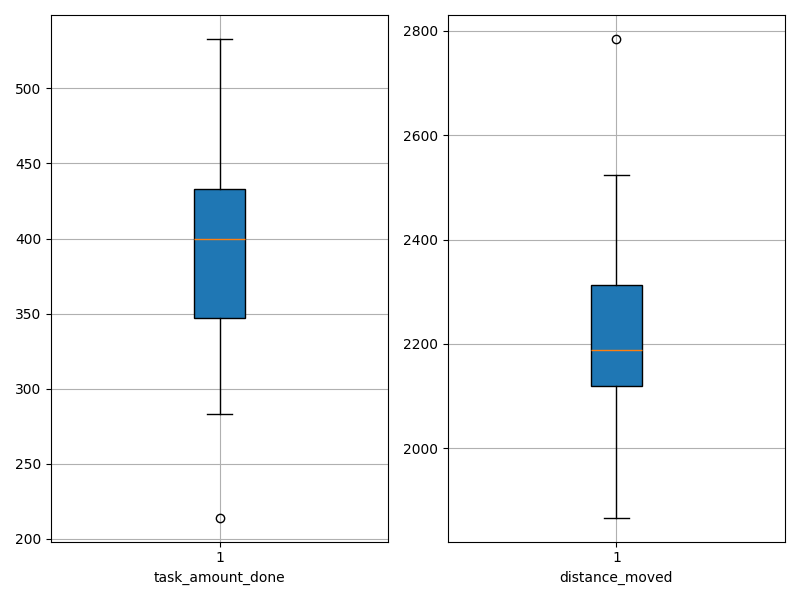

Values plotted in this chart, from the file beside it:
agent_id, task_amount_done, distance_moved
0, 426.0, 2128
1, 361.0, 2185
2, 498.0, 1928
3, 320.0, 2219
4, 429.0, 2157
5, 341.0, 2491
6, 444.0, 2219
7, 492.0, 1867
8, 366.0, 2310
9, 341.0, 2313
10, 313.0, 2340
11, 336.0, 2183
12, 433.0, 2114
13, 432.0, 2175
14, 436.0, 2182
15, 423.0, 2300
16, 283.0, 2523
17, 347.0, 2382
18, 377.0, 2191
19, 406.0, 1999
20, 455.0, 2000
21, 390.0, 2192
22, 405.0, 2338
23, 441.0, 1924
24, 382.0, 2198
25, 394.0, 2385
26, 533.0, 1925
27, 348.0, 2167
28, 214.0, 2784
29, 414.0, 2115
